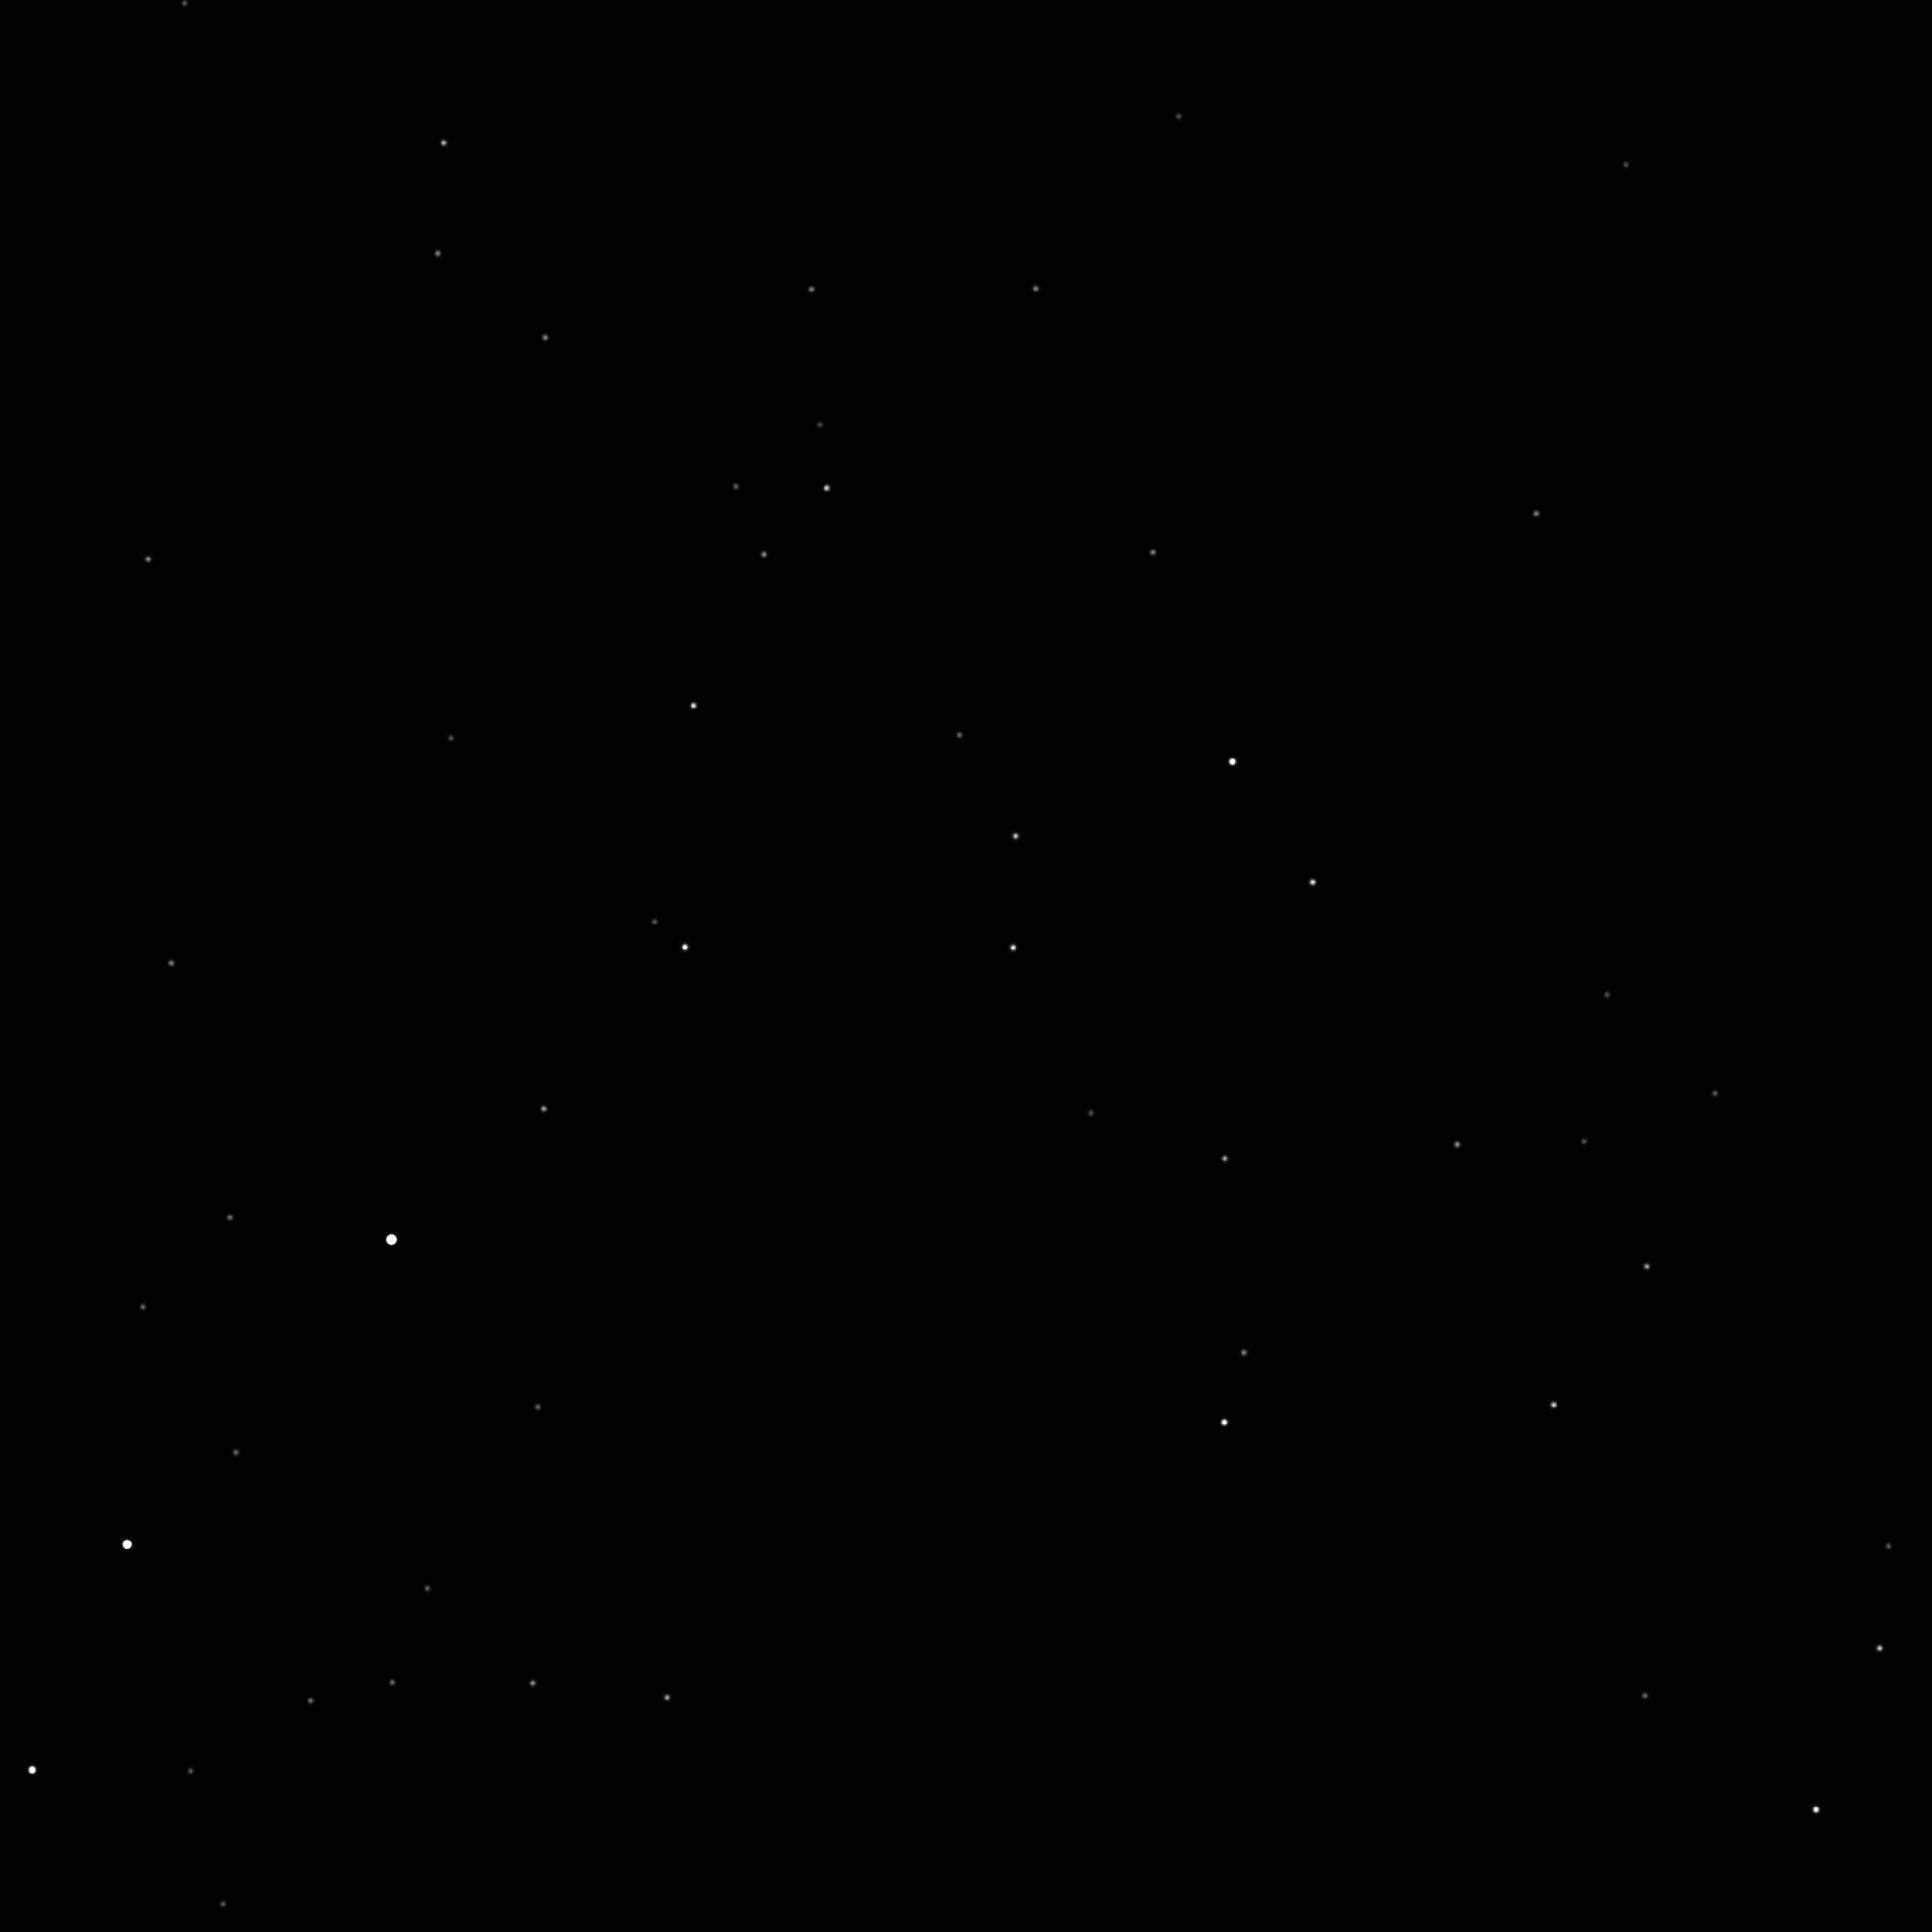

Values plotted in this chart, from the file beside it:
55425, -0.586110354983044, 0.100692870760959, -0.8039499969274, 3.9, 0, 2111, -645
56573, -0.6863, 0.07236, -0.7237, 5.26, 0, 4873, 1729
56497, -0.6539, 0.07176, -0.7531, 5.5, 0, 4163, 745
56518, -0.6827, 0.0741, -0.7269, 5.64, 0, 4754, 1650
54840, -0.5927, 0.1215, -0.7962, 5.75, 0, 1816, -73
55849, -0.5977, 0.08723, -0.797, 5.8, 0, 2635, -574
51245, -0.6088, 0.2583, -0.75, 6.1, 0, -570, 3163
53411, -0.7028, 0.2033, -0.6817, 6.4, 0, 2587, 4809
51984, -0.5741, 0.2167, -0.7896, 6.43, 0, -493, 1307
54087, -0.5731, 0.1428, -0.807, 6.54, 0, 972, -203
56904, -0.6468, 0.05688, -0.7606, 6.67, 0, 4326, 269
53347, -0.5589, 0.1639, -0.8129, 6.76, 0, 247, -173
55109, -0.5882, 0.1117, -0.801, 6.77, 0, 1926, -383
55537, -0.5989, 0.0988, -0.7947, 6.77, 0, 2417, -329
56005, -0.5946, 0.08188, -0.7999, 6.79, 0, 2683, -759
53576, -0.6914, 0.1929, -0.6962, 6.83, 0, 2527, 4225
52203, -0.5822, 0.212, -0.7849, 6.88, 0, -230, 1428
55387, -0.7054, 0.1228, -0.6981, 6.91, 0, 4257, 3263
51870, -0.6152, 0.2366, -0.7521, 6.95, 0, -10, 2868
53610, -0.5635, 0.1561, -0.8112, 7.03, 0, 503, -202
55776, -0.7099, 0.107, -0.6962, 7.04, 0, 4686, 3105
54542, -0.5835, 0.1302, -0.8016, 7.07, 0, 1445, -161
51558, -0.5736, 0.2322, -0.7855, 7.2, 0, -807, 1619
54287, -0.7041, 0.168, -0.69, 7.23, 0, 3313, 4113
53782, -0.7056, 0.1882, -0.6831, 7.33, 0, 2948, 4581
51236, -0.6161, 0.2617, -0.7429, 7.36, 0, -479, 3447
54222, -0.7123, 0.1721, -0.6805, 7.36, 0, 3423, 4462
53542, -0.7019, 0.1973, -0.6844, 7.37, 0, 2683, 4652
53638, -0.7043, 0.194, -0.6828, 7.42, 0, 2805, 4662
52332, -0.6751, 0.2401, -0.6976, 7.43, 0, 1240, 4732
53282, -0.7024, 0.2087, -0.6805, 7.48, 0, 2473, 4913
52146, -0.563, 0.2072, -0.8001, 7.49, 0, -538, 809
52727, -0.6281, 0.2078, -0.7499, 2.69, 1, 831, 2629
51986, -0.6288, 0.2373, -0.7405, 3.84, 1, 270, 3275
51635, -0.6334, 0.2529, -0.7313, 5.02, 1, 69, 3753
54746, -0.6434, 0.1351, -0.7536, 5.37, 1, 2613, 1615
54137, -0.6705, 0.1656, -0.7232, 5.67, 1, 2596, 3016
54811, -0.7088, 0.1466, -0.69, 5.77, 1, 3851, 3837
53530, -0.6285, 0.1769, -0.7574, 5.9, 1, 1453, 2009
54185, -0.6423, 0.157, -0.7502, 6.11, 1, 2149, 2010
54783, -0.6517, 0.1357, -0.7462, 6.12, 1, 2784, 1871
53771, -0.6186, 0.1654, -0.7681, 6.15, 1, 1471, 1497
54718, -0.6829, 0.1446, -0.7161, 6.27, 1, 3295, 2979
54264, -0.6148, 0.1473, -0.7748, 6.28, 1, 1753, 1035
55068, -0.705, 0.1355, -0.6962, 6.3, 1, 3986, 3495
54291, -0.6377, 0.1517, -0.7552, 6.31, 1, 2154, 1773
53811, -0.5832, 0.1546, -0.7975, 6.44, 1, 941, 303
54380, -0.6597, 0.1536, -0.7356, 6.44, 1, 2597, 2456
52865, -0.6583, 0.2117, -0.7224, 6.51, 1, 1415, 3600
55019, -0.6809, 0.1327, -0.7203, 6.54, 1, 3492, 2685
53106, -0.6293, 0.1927, -0.7529, 6.56, 1, 1154, 2351
52622, -0.652, 0.2192, -0.7259, 6.64, 1, 1130, 3569
54795, -0.6684, 0.1388, -0.7307, 6.65, 1, 3090, 2427
52816, -0.5887, 0.1915, -0.7854, 6.74, 1, 315, 1186
54060, -0.6151, 0.1542, -0.7733, 6.74, 1, 1620, 1176
53685, -0.5879, 0.1601, -0.7929, 6.81, 1, 929, 538
53836, -0.5963, 0.1575, -0.7872, 6.82, 1, 1157, 716
54231, -0.6685, 0.1612, -0.7261, 6.82, 1, 2638, 2868
54854, -0.6147, 0.1255, -0.7787, 6.82, 1, 2197, 613
54424, -0.6054, 0.1391, -0.7837, 6.85, 1, 1721, 614
52506, -0.6069, 0.2085, -0.7669, 6.87, 1, 364, 2042
... 25 more rows
